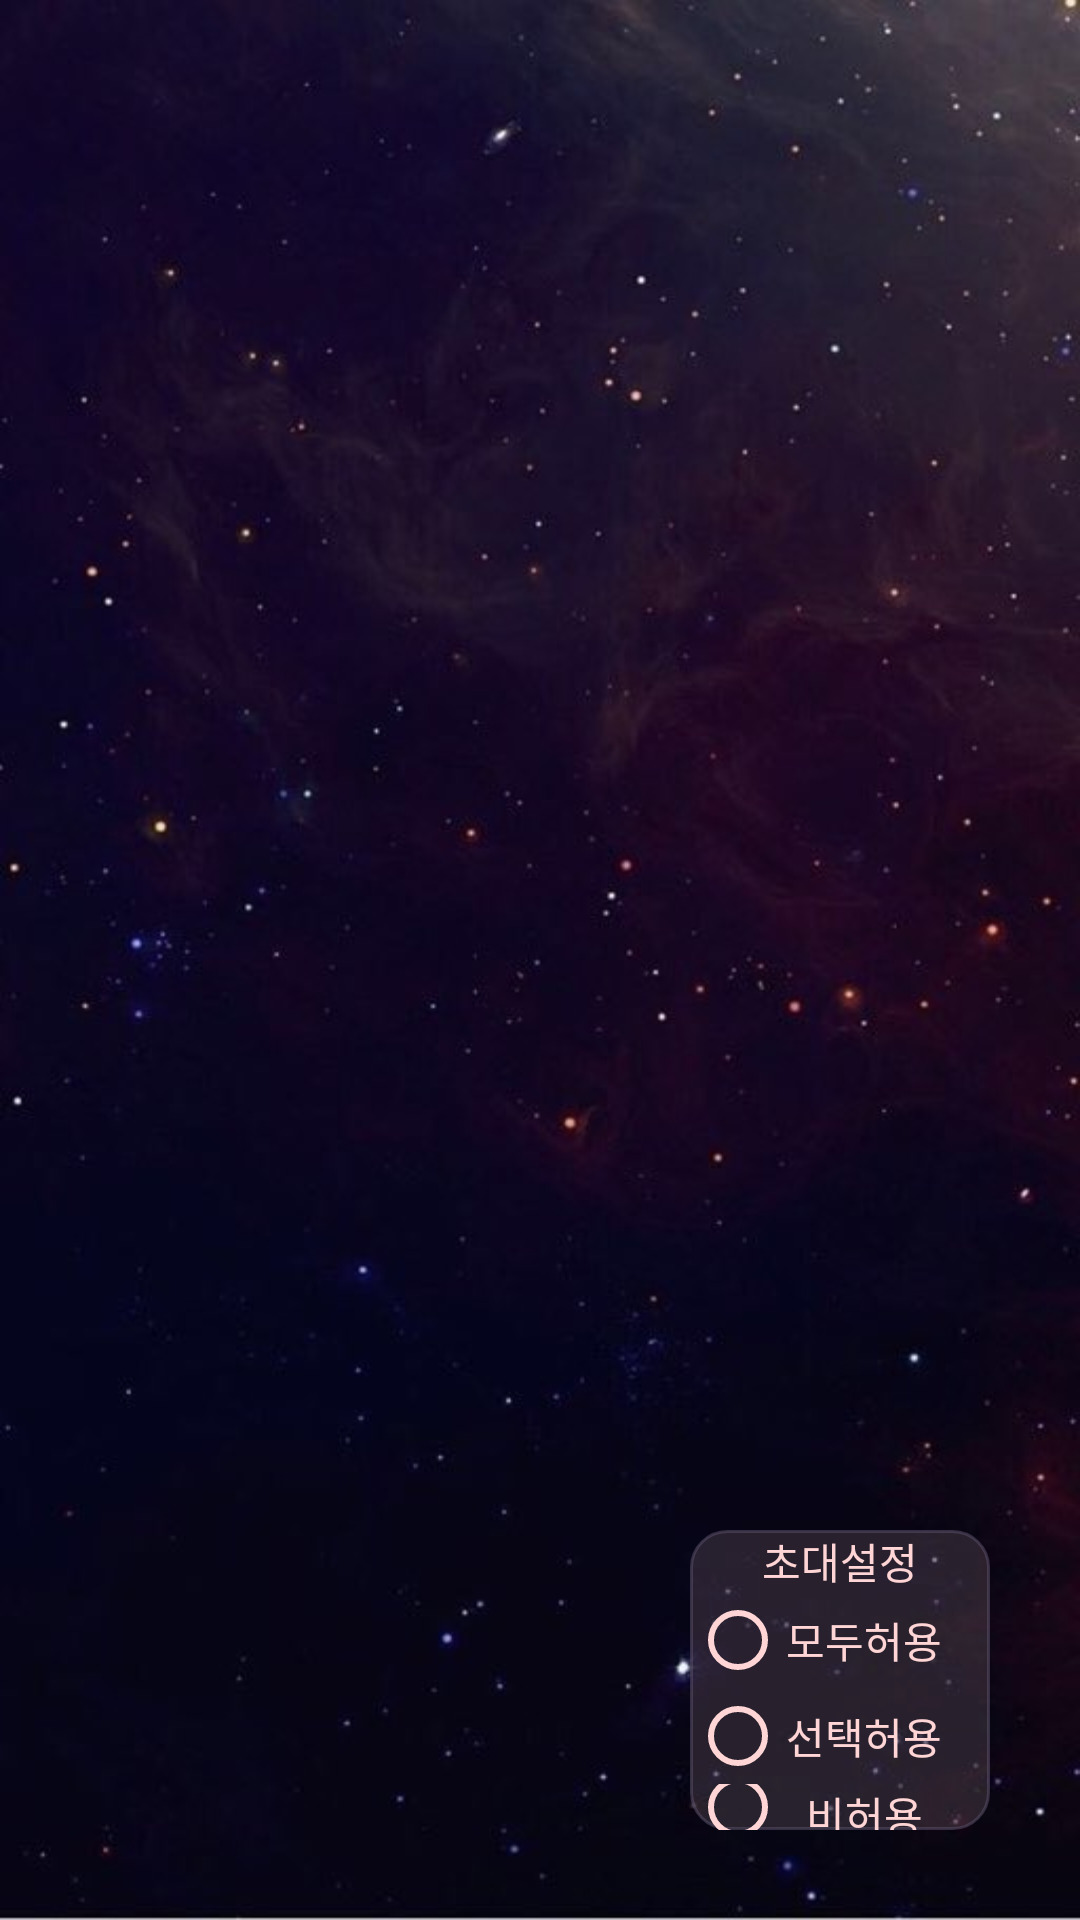

Produce the Android XML layout that renders to this screen, including the resource entries it uses.
<!-- AndroidManifest.xml: application theme AppTheme -->
<!-- res/layout/activity_invite_ativity.xml -->
<?xml version="1.0" encoding="utf-8"?>
<LinearLayout xmlns:android="http://schemas.android.com/apk/res/android"
    xmlns:app="http://schemas.android.com/apk/res-auto"
    xmlns:tools="http://schemas.android.com/tools"
    android:layout_width="match_parent"
    android:layout_height="match_parent"
    tools:context=".InviteAtivity"
    android:orientation="vertical"
    android:background="@drawable/night_room">
    <android.support.v7.widget.RecyclerView
        android:layout_width="match_parent"
        android:layout_height="0dp"
        android:padding="15dp"
        app:layout_behavior="@string/appbar_scrolling_view_behavior"
        android:id="@+id/invite"
        android:layout_weight="4"/>
    <LinearLayout
        android:layout_width="100dp"
        android:layout_height="100dp"
        android:layout_gravity="right"
        android:orientation="vertical"
        android:layout_margin="30dp"
        android:background="@drawable/background_custom">
        <TextView
            android:layout_width="wrap_content"
            android:layout_height="wrap_content"
            android:layout_gravity="center_horizontal"
            android:textColor="@color/content_color"
            android:text="초대설정"/>
        <RadioGroup
            android:layout_width="match_parent"
            android:layout_height="match_parent"
            android:id="@+id/state"
            android:orientation="vertical"
            >
            <RadioButton
                android:layout_width="wrap_content"
                android:layout_height="wrap_content"
                android:buttonTint="@color/content_color"
                android:textColor="@color/content_color"
                android:id="@+id/free"
                android:text="모두허용"/>
            <RadioButton
                android:layout_width="wrap_content"
                android:layout_height="wrap_content"
                android:buttonTint="@color/content_color"
                android:textColor="@color/content_color"
                android:id="@+id/semi"
                android:text="선택허용"/>
            <RadioButton
                android:layout_width="wrap_content"
                android:layout_height="wrap_content"
                android:buttonTint="@color/content_color"
                android:textColor="@color/content_color"
                android:id="@+id/none"
                android:text="  비허용"/>
        </RadioGroup>
    </LinearLayout>

</LinearLayout>
<!-- resources referenced by this layout -->
<resources>
  <color name="content_color">#FFD5D5</color>
  <!-- drawable background_custom (drawable) -->
  <?xml version="1.0" encoding="utf-8"?>
  <shape xmlns:android="http://schemas.android.com/apk/res/android"
      android:padding="10dp"
      android:shape="rectangle" >
      <solid android:color="#22FFD8D8" />
      <corners
          android:bottomLeftRadius="12dp"
          android:bottomRightRadius="12dp"
          android:topLeftRadius="12dp"
          android:topRightRadius="12dp" />
      <stroke
          android:width="1dp"
          android:color="#905A4E68" />
  </shape>
  <!-- drawable night_room: jpg bitmap (drawable, 33245 bytes) -->
  <style name="AppTheme" parent="Theme.AppCompat.Light.NoActionBar">
          <item name="colorPrimary">#3f7fa0</item>
          <item name="colorPrimaryDark">#6fafa0</item>
          <item name="colorAccent">#55532A</item>
      </style>
</resources>
